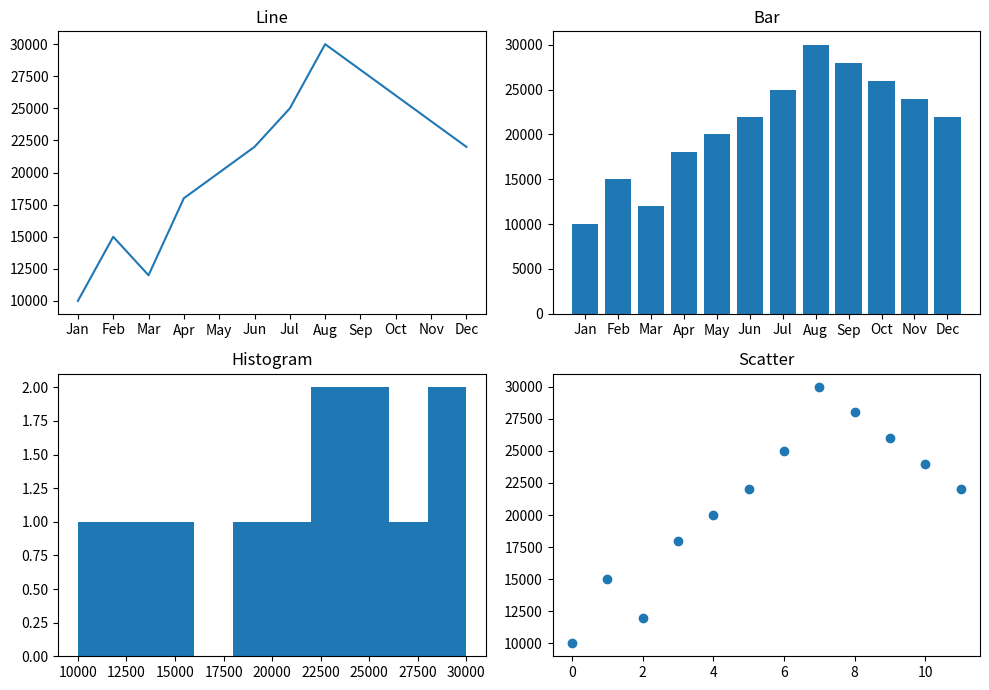

Recreate this plot in Python.
import matplotlib.pyplot as plt
months=['Jan', 'Feb', 'Mar', 'Apr', 'May', 'Jun', 'Jul', 'Aug', 'Sep', 'Oct', 'Nov', 'Dec']
sales=[10000, 15000, 12000, 18000, 20000, 22000, 25000, 30000, 28000, 26000, 24000, 22000]
fig, axes = plt.subplots(2, 2, figsize=(10, 7))
axes[0, 0].plot(months, sales) 
axes[0, 0].set_title("Line") 
axes[0, 1].bar(months, sales) 
axes[0, 1].set_title("Bar") 
axes[1, 0].hist(sales) 
axes[1, 0].set_title("Histogram") 
axes[1, 1].scatter(range(len(months)), sales)
axes[1, 1].set_title("Scatter") 
plt.tight_layout() 
plt.show()
